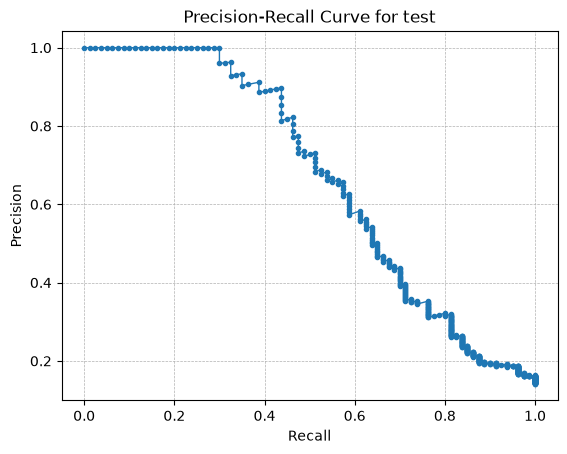

Source data for this figure (header and first rows):
threshold, precision, recall, f1
0.01581, 0.1421, 1.0, 0.2488
0.02474, 0.1423, 1.0, 0.2492
0.02584, 0.1426, 1.0, 0.2496
0.03097, 0.1429, 1.0, 0.25
0.04556, 0.1431, 1.0, 0.2504
0.0458, 0.1434, 1.0, 0.2508
0.04619, 0.1436, 1.0, 0.2512
0.04882, 0.1439, 1.0, 0.2516
0.05137, 0.1441, 1.0, 0.252
0.05198, 0.1444, 1.0, 0.2524
0.0577, 0.1447, 1.0, 0.2528
0.0578, 0.1449, 1.0, 0.2532
0.05896, 0.1452, 1.0, 0.2536
0.06017, 0.1455, 1.0, 0.254
0.06026, 0.1457, 1.0, 0.2544
0.06082, 0.146, 1.0, 0.2548
0.06136, 0.1463, 1.0, 0.2552
0.06194, 0.1465, 1.0, 0.2556
0.06375, 0.1468, 1.0, 0.256
0.06382, 0.1471, 1.0, 0.2564
0.06407, 0.1473, 1.0, 0.2568
0.06428, 0.1476, 1.0, 0.2572
0.06535, 0.1479, 1.0, 0.2576
0.0673, 0.1481, 1.0, 0.2581
0.06787, 0.1484, 1.0, 0.2585
0.06869, 0.1487, 1.0, 0.2589
0.072, 0.149, 1.0, 0.2593
0.07252, 0.1493, 1.0, 0.2597
0.0756, 0.1495, 1.0, 0.2602
0.07719, 0.1498, 1.0, 0.2606
0.07729, 0.1501, 1.0, 0.261
0.0799, 0.1504, 1.0, 0.2614
0.08188, 0.1507, 1.0, 0.2619
0.08333, 0.1509, 1.0, 0.2623
0.08448, 0.1512, 1.0, 0.2627
0.08456, 0.1515, 1.0, 0.2632
0.08593, 0.1518, 1.0, 0.2636
0.08646, 0.1521, 1.0, 0.264
0.08764, 0.1524, 1.0, 0.2645
0.09063, 0.1527, 1.0, 0.2649
0.09132, 0.153, 1.0, 0.2653
0.09193, 0.1533, 1.0, 0.2658
0.09369, 0.1536, 1.0, 0.2662
0.09562, 0.1538, 1.0, 0.2667
0.0957, 0.1541, 1.0, 0.2671
0.09741, 0.1544, 1.0, 0.2676
0.09888, 0.1547, 1.0, 0.268
0.09896, 0.155, 1.0, 0.2685
0.09906, 0.1553, 1.0, 0.2689
0.101, 0.1556, 1.0, 0.2694
0.1073, 0.1559, 1.0, 0.2698
0.1073, 0.1562, 1.0, 0.2703
0.1074, 0.1566, 1.0, 0.2707
0.1081, 0.1569, 1.0, 0.2712
0.1094, 0.1572, 1.0, 0.2716
0.1101, 0.1575, 1.0, 0.2721
0.1107, 0.1578, 1.0, 0.2726
0.1134, 0.1581, 1.0, 0.273
0.1137, 0.1584, 1.0, 0.2735
0.1139, 0.1587, 1.0, 0.274
... 499 more rows
